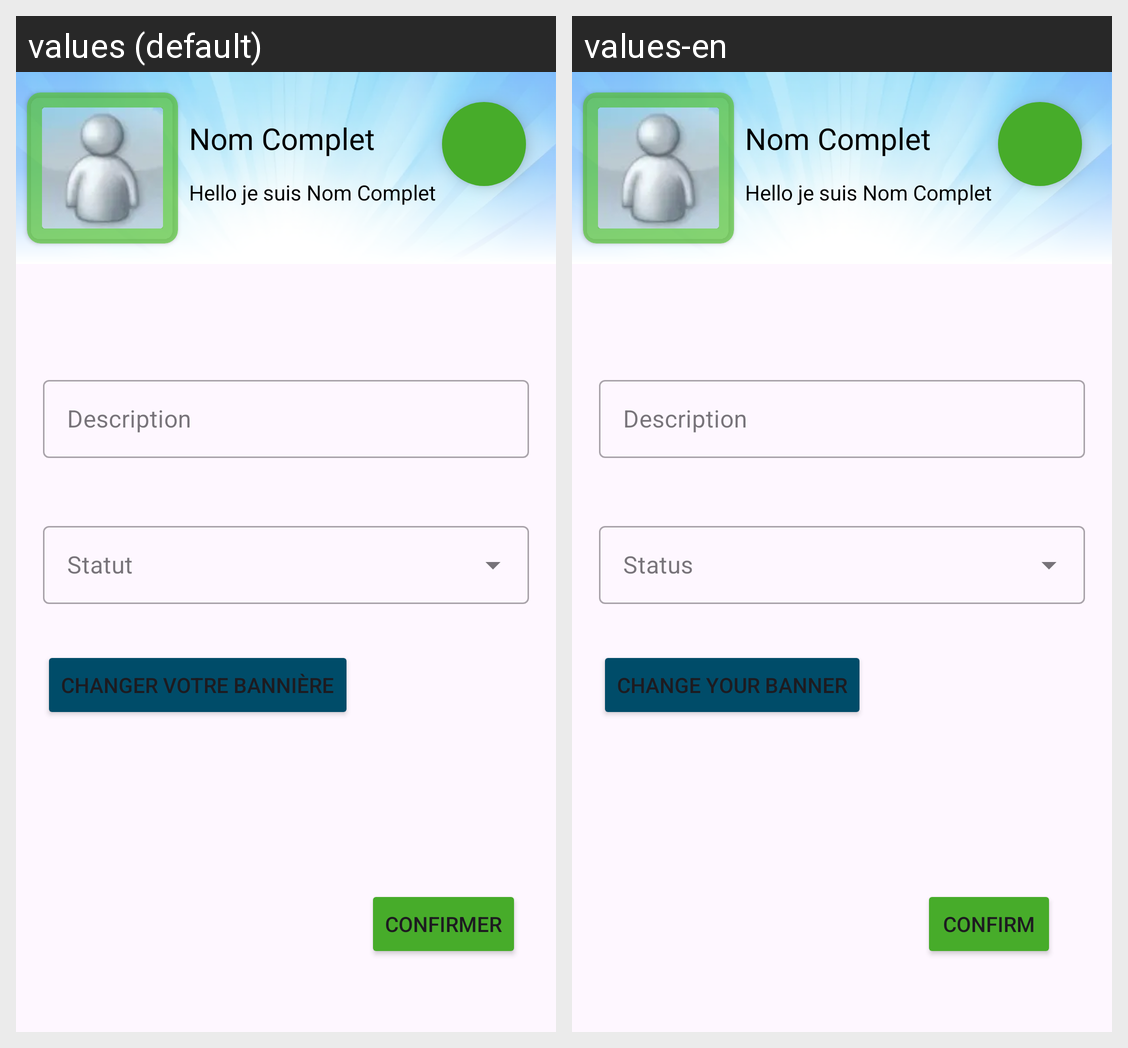

This grid shows one Android layout under two languages. Give, for every string resource on the screen, its name, the default text and each shown locale's text.
Android screen res/layout/fragment_vue_profile.xml rendered under 2 locales, left to right: values (default), values-en. Device: Nexus 5 (rendered at 1080×1920; each locale shown at half size, 540×960, under a caption strip naming it); theme Theme.NicMessenger.
Strings drawn on this screen, with the default value and each locale's value (text and hints the layout hard-codes, and strings that could not be matched under every locale, appear in the picture but are not listed):

description
  values: Description
  values-en: Description

confirmer
  values: Confirmer
  values-en: Confirm

changer_votre_banni_re
  values: Changer votre bannière
  values-en: Change your banner
